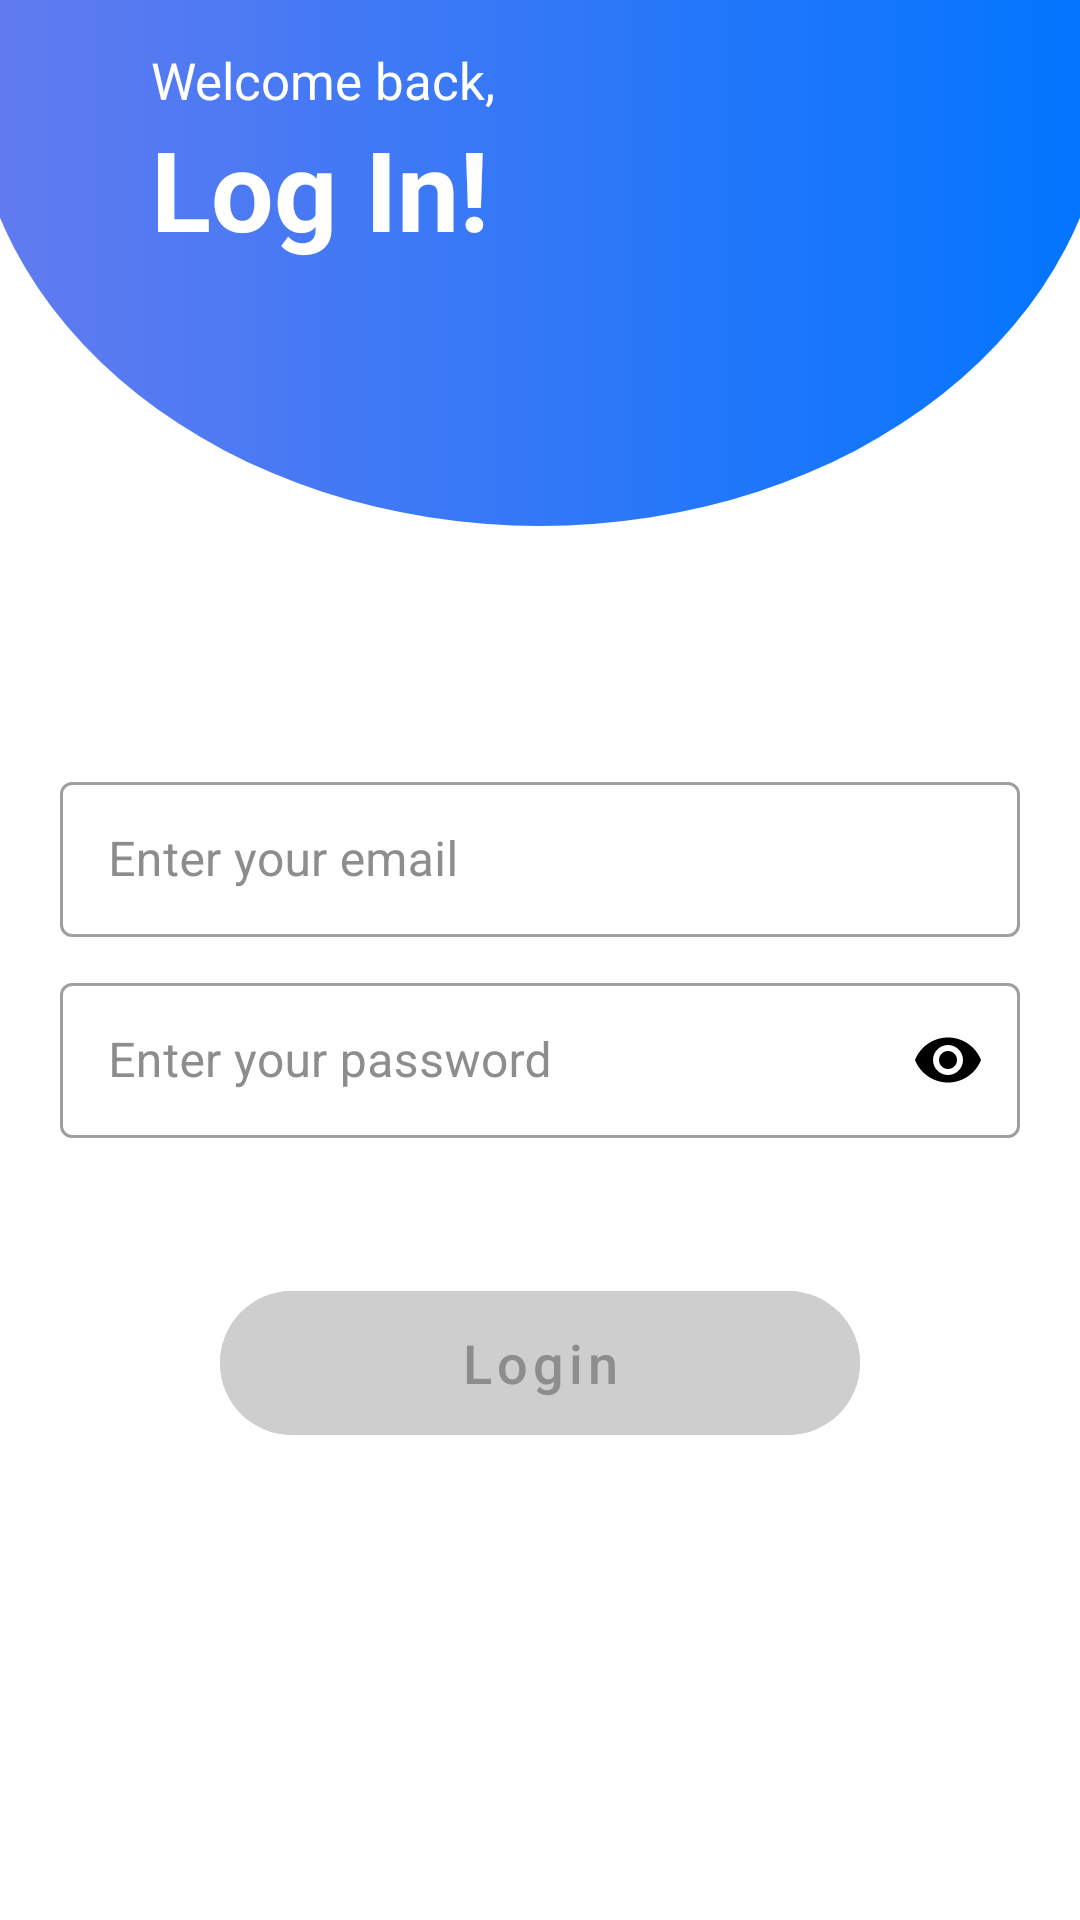

Layout XML and referenced resources for this Android screen:
<!-- AndroidManifest.xml: application theme Theme.Generator -->
<!-- res/layout/activity_sign_in.xml -->
<?xml version="1.0" encoding="utf-8"?>
<RelativeLayout xmlns:android="http://schemas.android.com/apk/res/android"
    xmlns:tools="http://schemas.android.com/tools"
    android:id="@+id/layout_signIn"
    android:layout_width="match_parent"
    android:layout_height="match_parent"
    xmlns:app="http://schemas.android.com/apk/res-auto"
    android:soundEffectsEnabled="false"
    tools:context=".signIn.SignIn">

    <RelativeLayout
        android:id="@+id/bg"
        android:background="@drawable/bg"
        android:paddingHorizontal="20dp"
        android:paddingTop="30dp"
        android:paddingBottom="50dp"
        android:layout_width="match_parent"
        android:layout_marginTop="-125dp"
        android:layout_marginStart="-10dp"
        android:layout_marginEnd="-10dp"
        android:layout_height="300dp">

        <TextView
            android:id="@+id/txt_welcome_back"
            android:layout_width="match_parent"
            android:layout_height="wrap_content"
            android:layout_gravity="center"
            android:text="@string/txt_welcome_back"
            android:textAllCaps="false"
            android:textColor="@color/white"
            android:layout_marginTop="110dp"
            android:layout_marginLeft="40dp"
            android:textSize="17sp" />

        <TextView
            android:id="@+id/txt_generator"
            android:layout_width="match_parent"
            android:layout_height="wrap_content"
            android:layout_gravity="center"
            android:text="@string/txt_login_bg"
            android:textAllCaps="false"
            android:layout_below="@id/txt_welcome_back"
            android:textColor="@color/white"
            android:textSize="37sp"
            android:layout_marginLeft="40dp"
            android:textStyle="bold" />
    </RelativeLayout>

    <ScrollView
        android:id="@+id/scroll"
        android:layout_width="match_parent"
        android:layout_height="wrap_content"
        android:layout_below="@id/bg"
        android:layout_centerInParent="true"
        android:scrollbars="none">

        <RelativeLayout
            android:id="@+id/rltv"
            android:layout_width="match_parent"
            android:layout_height="wrap_content"
            android:paddingHorizontal="20dp"
            android:paddingTop="20dp">

            <com.google.android.material.textfield.TextInputLayout
                android:id="@+id/txt_input_email"
                style="@style/Widget.MaterialComponents.TextInputLayout.OutlinedBox"
                android:layout_width="match_parent"
                android:layout_height="wrap_content"
                android:layout_marginTop="60dp"
                android:hint="@string/txt_hint_email"
                android:textColorHint="@color/grey"
                android:theme="@style/CustomEditText">

                <com.google.android.material.textfield.TextInputEditText
                    android:layout_width="match_parent"
                    android:layout_height="wrap_content"
                    android:inputType="text"
                    android:paddingVertical="15dp" />
            </com.google.android.material.textfield.TextInputLayout>

            <com.google.android.material.textfield.TextInputLayout
                android:id="@+id/txt_input_password"
                style="@style/Widget.MaterialComponents.TextInputLayout.OutlinedBox"
                android:layout_width="match_parent"
                android:layout_height="wrap_content"
                android:layout_below="@id/txt_input_email"
                android:layout_marginTop="10dp"
                android:hint="@string/txt_hint_password"
                android:textColorHint="@color/grey"
                android:theme="@style/CustomEditText"
                app:passwordToggleDrawable="@drawable/eye"
                app:passwordToggleEnabled="true"
                app:passwordToggleTint="@color/black">

                <com.google.android.material.textfield.TextInputEditText
                    android:layout_width="match_parent"
                    android:layout_height="wrap_content"
                    android:inputType="textPassword"
                    android:paddingVertical="15dp" />
            </com.google.android.material.textfield.TextInputLayout>

            <FrameLayout
                android:layout_width="match_parent"
                android:layout_height="wrap_content"
                android:layout_below="@id/txt_input_password"
                android:background="@android:color/transparent"
                android:paddingBottom="10dp">

                <com.google.android.material.button.MaterialButton
                    android:id="@+id/btn_login_disabled"
                    android:layout_width="wrap_content"
                    android:layout_height="60dp"
                    android:layout_gravity="center_horizontal"
                    android:layout_marginTop="45dp"
                    android:backgroundTint="@color/lightGrey"
                    android:backgroundTintMode="add"
                    android:checkable="false"
                    android:enabled="false"
                    android:paddingHorizontal="80dp"
                    android:text="@string/txt_login"
                    android:textAllCaps="false"
                    android:textColor="@color/grey"
                    android:textSize="18sp"
                    app:cornerRadius="30dp" />

                <com.google.android.material.button.MaterialButton
                    android:id="@+id/btn_login"
                    android:layout_width="wrap_content"
                    android:layout_height="50dp"
                    android:layout_gravity="center_horizontal"
                    android:layout_marginTop="50dp"
                    android:background="@drawable/bg_blue"
                    android:paddingHorizontal="80dp"
                    android:text="@string/txt_login"
                    android:textAllCaps="false"
                    android:textColor="@color/white"
                    android:textSize="18sp"
                    android:visibility="gone"
                    app:backgroundTint="@null"
                    app:cornerRadius="30dp" />

                <include
                    android:id="@+id/prog_btn"
                    layout="@layout/pogress_btn"
                    android:layout_width="50dp"
                    android:layout_height="wrap_content"
                    android:layout_gravity="center_horizontal"
                    android:layout_marginTop="50dp"
                    android:visibility="gone" />
            </FrameLayout>
        </RelativeLayout>
    </ScrollView>

    <LinearLayout
        android:id="@+id/lin"
        android:layout_alignParentBottom="true"
        android:layout_centerHorizontal="true"
        android:background="@android:color/transparent"
        android:layout_width="wrap_content"
        android:layout_below="@id/scroll"
        android:layout_marginTop="180dp"
        android:layout_height="wrap_content">

        <Button
            android:id="@+id/btn_go_to_sign_up"
            android:layout_width="match_parent"
            android:layout_height="wrap_content"
            android:background="@android:color/transparent"
            android:textAllCaps="false"
            android:textColor="@color/primaryColor"
            android:textSize="15sp"

            android:text="@string/txt_if_not_sign_up" />
    </LinearLayout>
</RelativeLayout>
<!-- res/layout/pogress_btn.xml (included above) -->
<?xml version="1.0" encoding="utf-8"?>
<RelativeLayout xmlns:android="http://schemas.android.com/apk/res/android"
    android:layout_width="match_parent"
    android:layout_height="wrap_content"
    xmlns:app="http://schemas.android.com/apk/res-auto">


    <androidx.cardview.widget.CardView
        android:id="@+id/cardView"
        android:layout_width="wrap_content"
        android:layout_height="wrap_content"
        app:cardCornerRadius="30dp">

        <LinearLayout
            android:id="@+id/relative_layout"
            android:background="@drawable/bg_blue"
            android:layout_width="match_parent"
            android:paddingHorizontal="90dp"
            android:gravity="center"
            android:layout_height="50dp">

            <ProgressBar
                android:id="@+id/progressBar"
                android:indeterminate="true"
                android:indeterminateTint="@color/white"
                android:layout_width="30dp"
                android:layout_height="30dp" />
        </LinearLayout>
    </androidx.cardview.widget.CardView>
</RelativeLayout>
<!-- resources referenced by this layout -->
<resources>
  <color name="black">#FF000000</color>
  <color name="grey">#8D8D8D</color>
  <color name="lightGrey">#EEDDDDDD</color>
  <color name="primaryColor">#0075ff</color>
  <color name="white">#FFFFFFFF</color>
  <!-- drawable bg (drawable) -->
  <?xml version="1.0" encoding="utf-8"?>
  <shape xmlns:android="http://schemas.android.com/apk/res/android" android:shape="oval">
      <gradient
          android:startColor="#647BEF"
          android:endColor="@color/primaryColor"/>
  </shape>
  <!-- drawable bg_blue (drawable) -->
  <?xml version="1.0" encoding="utf-8"?>
  <shape xmlns:android="http://schemas.android.com/apk/res/android"
      android:shape="rectangle">
  <corners android:radius="30dp"/>
      <gradient
          android:startColor="@color/secColor"
          android:endColor="@color/primaryColor" />
  </shape>
  <string name="txt_hint_email">Enter your email</string>
  <string name="txt_hint_password">Enter your password</string>
  <string name="txt_if_not_sign_up">If you do not have an account</string>
  <string name="txt_login">Login</string>
  <string name="txt_login_bg">Log In!</string>
  <string name="txt_welcome_back">Welcome back,</string>
  <style name="CustomEditText" parent="">
          <item name="colorPrimary">@color/primaryColor</item>
          <item name="colorControlActivated">@color/primaryColor</item>
      </style>
  <style name="Theme.Generator" parent="Base.Theme.Generator" />
  <color name="secColor">#778CF3</color>
  <style name="Base.Theme.Generator" parent="Theme.MaterialComponents.Light.NoActionBar">
          <item name="android:colorPrimary">@color/primaryColor</item>
          <item name="android:colorPrimaryDark">@color/primaryColorDark</item>
          <item name="android:windowIsTranslucent">true</item>
      </style>
  <color name="primaryColorDark">#0366da</color>
</resources>
